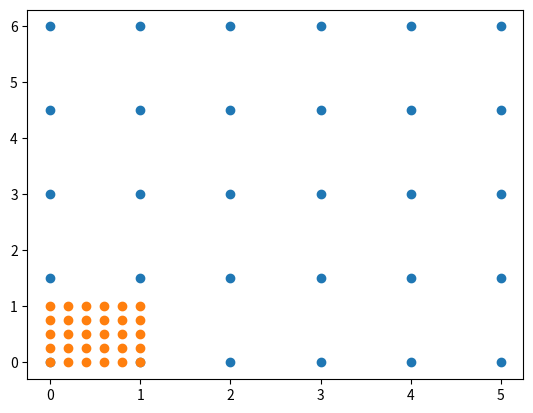

Write Python code to recreate this figure.
import numpy as np
import matplotlib.pyplot as plt


class StructuredGrid:
    """
    It is of importance to note that 'i' is associated with increments and indices pointing in the x or xi direction
    and 'j' is associated with increments and indices pointing in the y or eta direction. Arrays will be accessed using
    [j, i] since the j will relate to row increments and the i will relate to column increments.
    """

    def __init__(
        self,
        numJNodes,
        numINodes,
    ):
        self.numINodes = numINodes
        self.numJNodes = numJNodes
        self.numNodes = numINodes * numJNodes
        self.EtaGrid = None
        self.XiGrid = None
        self.xGrid = None
        self.yGrid = None
        self.delta_eta = 1 / numJNodes
        self.delta_xi = 1 / numINodes

    def ComputationalGrid(self):

        def Xi(self, i):
            return i / (self.numINodes - 1)

        def Eta(self, j):
            return j / (self.numJNodes - 1)

        self.EtaGrid = [
            [Eta(self, j) for i in range(self.numINodes)] for j in range(self.numJNodes)
        ]

        self.XiGrid = [
            [Xi(self, i) for i in range(self.numINodes)] for j in range(self.numJNodes)
        ]

        return self.EtaGrid, self.XiGrid

    def AlgebraicGrid(self, xLeft, xRight, yLower, yUpper):
        def yConversion(eta):
            return yLower + eta * (yUpper - yLower)

        def xConversion(xi):
            return xLeft + xi * (xRight - xLeft)

        self.yGrid = [[yConversion(eta) for eta in row] for row in self.EtaGrid]

        self.xGrid = [[xConversion(xi) for xi in row] for row in self.XiGrid]

        return self.yGrid, self.xGrid

    def LaplaceGrid(self):

        yGridNew = np.zeros_like(self.yGrid)
        xGridNew = np.zeros_like(self.xGrid)

        def dy_deta(j, i, yGrid):
            return (yGrid[j + 1, i] - yGrid[j - 1, i]) / (2 * self.delta_eta)

        def dy_dxi(j, i, yGrid):
            return (yGrid[j, i + 1] - yGrid[j, i - 1]) / (2 * self.delta_xi)

        def dx_deta(j, i, xGrid):
            return (xGrid[j + 1, i] - xGrid[j - 1, i]) / (2 * self.delta_eta)

        def dx_dxi(j, i, xGrid):
            return (xGrid[j, i + 1] - xGrid[j, i - 1]) / (2 * self.delta_xi)

        def alpha(j, i):
            return dx_deta(j, i) ** 2 + dy_deta(j, i) ** 2

        def beta(j, i):
            return (dx_dxi(j, i) * dx_deta(j, i)) + (dy_dxi(j, i) * dy_deta(j, i))

        def gammaa(j, i):
            return dx_dxi(j, i) ** 2 + dy_dxi(j, i) ** 2

        # define 'a' coefficients
        # iterate through array
        # crash out


if __name__ == "__main__":
    myGrid = StructuredGrid(5, 6)
    etaGrid, xiGrid = myGrid.ComputationalGrid()
    yGrid, xGrid = myGrid.AlgebraicGrid(0, 5, 0, 6)

    plt.figure(1)
    plt.scatter(xGrid, yGrid)

    plt.figure(1)
    plt.scatter(xiGrid, etaGrid)

    plt.show()
